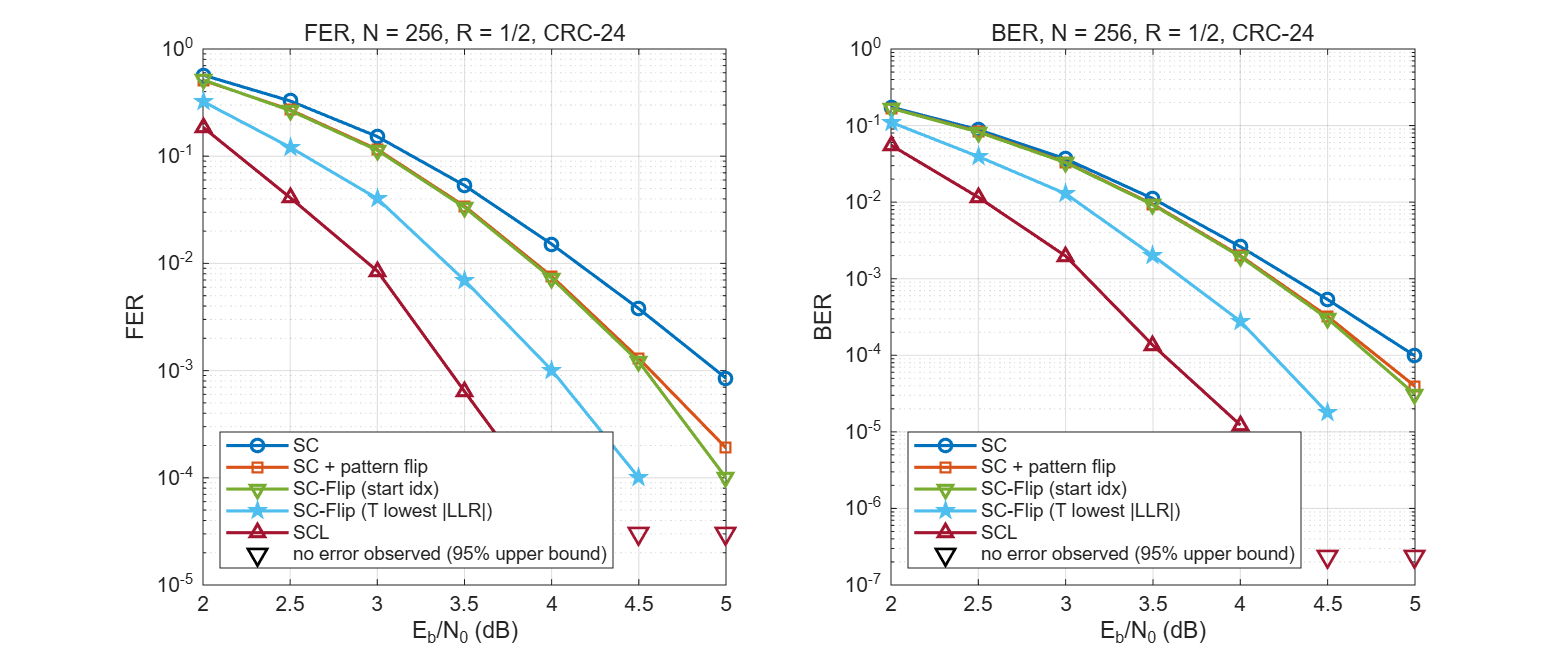

Values plotted in this chart, from the file beside it:
ebn0_db, frames, sc_fer, sc_ber, bch_fer, bch_ber, flip_fer, flip_ber, scl_fer, scl_ber, sc_err, bch_err, flip_err, scl_err, sc_err_crc_detected, flip_fixed, flip_miscorrected, flip_nomatch, wrong1, wrong2, wrong3_4, wrong5_8, wrong9p, bch_raw_err
2.00, 537, 5.716946e-01, 1.744064e-01, -1.000000e+00, -1.000000e+00, 5.102421e-01, 1.689653e-01, 1.862197e-01, 5.551676e-02, 307, -1, 274, 100, 307, 33, 0, 274, 1, 1, 4, 9, 292, -1
2.50, 2436, 3.275862e-01, 8.840055e-02, -1.000000e+00, -1.000000e+00, 2.709360e-01, 8.351293e-02, 4.105090e-02, 1.157443e-02, 798, -1, 660, 100, 798, 138, 0, 660, 0, 4, 19, 45, 730, -1
3.00, 11778, 1.524028e-01, 3.669514e-02, -1.000000e+00, -1.000000e+00, 1.157242e-01, 3.331755e-02, 8.490406e-03, 1.976673e-03, 1795, -1, 1363, 100, 1795, 432, 0, 1363, 1, 14, 47, 145, 1588, -1
3.50, 100000, 5.340000e-02, 1.110953e-02, -1.000000e+00, -1.000000e+00, 3.420000e-02, 9.373281e-03, 6.400000e-04, 1.346094e-04, 5340, -1, 3420, 64, 5340, 1920, 1, 3419, 2, 79, 222, 572, 4465, -1
4.00, 100000, 1.512000e-02, 2.622500e-03, -1.000000e+00, -1.000000e+00, 7.570000e-03, 1.994844e-03, 5.000000e-05, 1.226562e-05, 1512, -1, 757, 5, 1512, 755, 0, 757, 4, 35, 95, 247, 1131, -1
4.50, 100000, 3.780000e-03, 5.342187e-04, -1.000000e+00, -1.000000e+00, 1.300000e-03, 3.212500e-04, 0.000000e+00, 0.000000e+00, 378, -1, 130, 0, 378, 248, 0, 130, 1, 7, 34, 78, 258, -1
5.00, 100000, 8.500000e-04, 9.812500e-05, -1.000000e+00, -1.000000e+00, 1.900000e-04, 3.937500e-05, 0.000000e+00, 0.000000e+00, 85, -1, 19, 0, 85, 66, 0, 19, 0, 2, 7, 22, 54, -1
